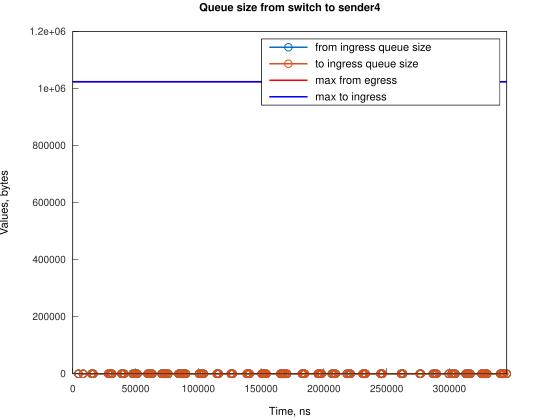

The data file committed next to this chart (first rows):
Time, from_ingress_queue_size, to_ingress_queue_size
4473, 1, nan
4474, 0, 0
8199, 1, 0
8199, 0, 0
14901, 1, 0
14901, 0, 0
16391, 1, 0
16391, 0, 0
28313, 1, 0
28313, 0, 0
29807, 1, 0
29808, 0, 0
30548, 1, 0
30548, 0, 0
31294, 1, 0
31294, 0, 0
38744, 1, 0
38744, 0, 0
39489, 1, 0
39489, 0, 0
40978, 1, 0
40978, 0, 0
47685, 1, 0
47685, 0, 0
49174, 1, 0
49174, 0, 0
50664, 1, 0
50664, 0, 0
51413, 1, 0
51413, 0, 0
59610, 1, 0
59610, 0, 0
61095, 1, 0
61095, 0, 0
62585, 1, 0
62585, 0, 0
63334, 1, 0
63334, 0, 0
70782, 1, 0
70782, 0, 0
72271, 1, 0
72271, 0, 0
73017, 1, 0
73017, 0, 0
74506, 1, 0
74506, 0, 0
75996, 1, 0
75996, 0, 0
84193, 1, 0
84193, 0, 0
85682, 1, 0
85682, 0, 0
86432, 1, 0
86432, 0, 0
87922, 1, 0
87922, 0, 0
88666, 1, 0
88666, 0, 0
90152, 1, 0
90152, 0, 0
... 146 more rows
